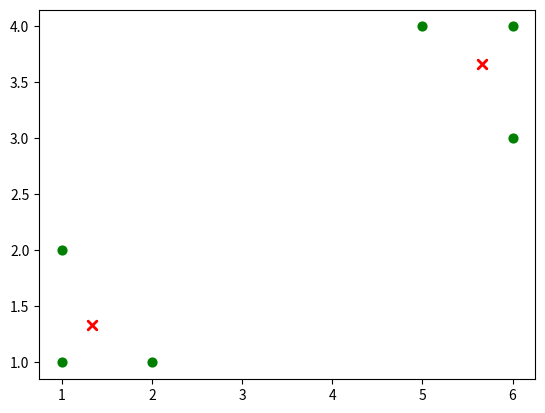

The matplotlib source for this figure:
# -*- 练习 -*-
"""
功能：
[redacted]
日期：2021年11月29日
"""
import random
import pandas as pd
import numpy as np
import matplotlib.pyplot as plt


# 计算欧拉距离
def calcDis(dataSet, centroids, k):
    clalist = []
    for data in dataSet:
        diff = np.tile(data, (k,1)) - centroids  # 相减   (np.tile(a,(2,1))就是把a先沿x轴复制1倍，即没有复制，仍然是 [0,1,2]。 再把结果沿y方向复制2倍得到array([[0,1,2],[0,1,2]]))
        squaredDiff = diff ** 2  # 平方
        squaredDist = np.sum(squaredDiff, axis=1)  # 和  (axis=1表示行)
        distance = squaredDist ** 0.5  # 开根号
        clalist.append(distance)
    clalist = np.array(clalist)  # 返回一个每个点到质点的距离len(dateSet)*k的数组
    return clalist


# 计算质心
def classify(dataSet, centroids, k):
    # 计算样本到质心的距离
    clalist = calcDis(dataSet, centroids, k)
    # 分组并计算新的质心
    minDistIndices = np.argmin(clalist, axis=1)  # axis=1 表示求出每行的最小值的下标
    newCentroids = pd.DataFrame(dataSet).groupby(
        minDistIndices).mean()  # DataFramte(dataSet)对DataSet分组，groupby(min)按照min进行统计分类，mean()对分类结果求均值
    newCentroids = newCentroids.values

    # 计算变化量
    changed = newCentroids - centroids

    return changed, newCentroids


# 使用k-means分类
def kmeans(dataSet, k):
    # 随机取质心
    centroids = random.sample(dataSet, k)

    # 更新质心 直到变化量全为0
    changed, newCentroids = classify(dataSet, centroids, k)
    while np.any(changed != 0):
        changed, newCentroids = classify(dataSet, newCentroids, k)

    centroids = sorted(newCentroids.tolist())  # tolist()将矩阵转换成列表 sorted()排序

    # 根据质心计算每个集群
    cluster = []
    clalist = calcDis(dataSet, centroids, k)  # 调用欧拉距离
    minDistIndices = np.argmin(clalist, axis=1)
    for i in range(k):
        cluster.append([])
    for i, j in enumerate(minDistIndices):  # enymerate()可同时遍历索引和遍历元素
        cluster[j].append(dataSet[i])

    return centroids, cluster


# 创建数据集
def createDataSet():
    return [[1, 1], [1, 2], [2, 1], [6, 4], [6, 3], [5, 4]]


if __name__ == '__main__':
    dataset = createDataSet()
    centroids, cluster = kmeans(dataset, 2)
    print('质心为：%s' % centroids)
    print('集群为：%s' % cluster)
    for i in range(len(dataset)):
        plt.scatter(dataset[i][0], dataset[i][1], marker='o', color='green', s=40, label='原始点')
        #  记号形状       颜色      点的大小      设置标签
        for j in range(len(centroids)):
            plt.scatter(centroids[j][0], centroids[j][1], marker='x', color='red', s=50, label='质心')
            plt.show()
